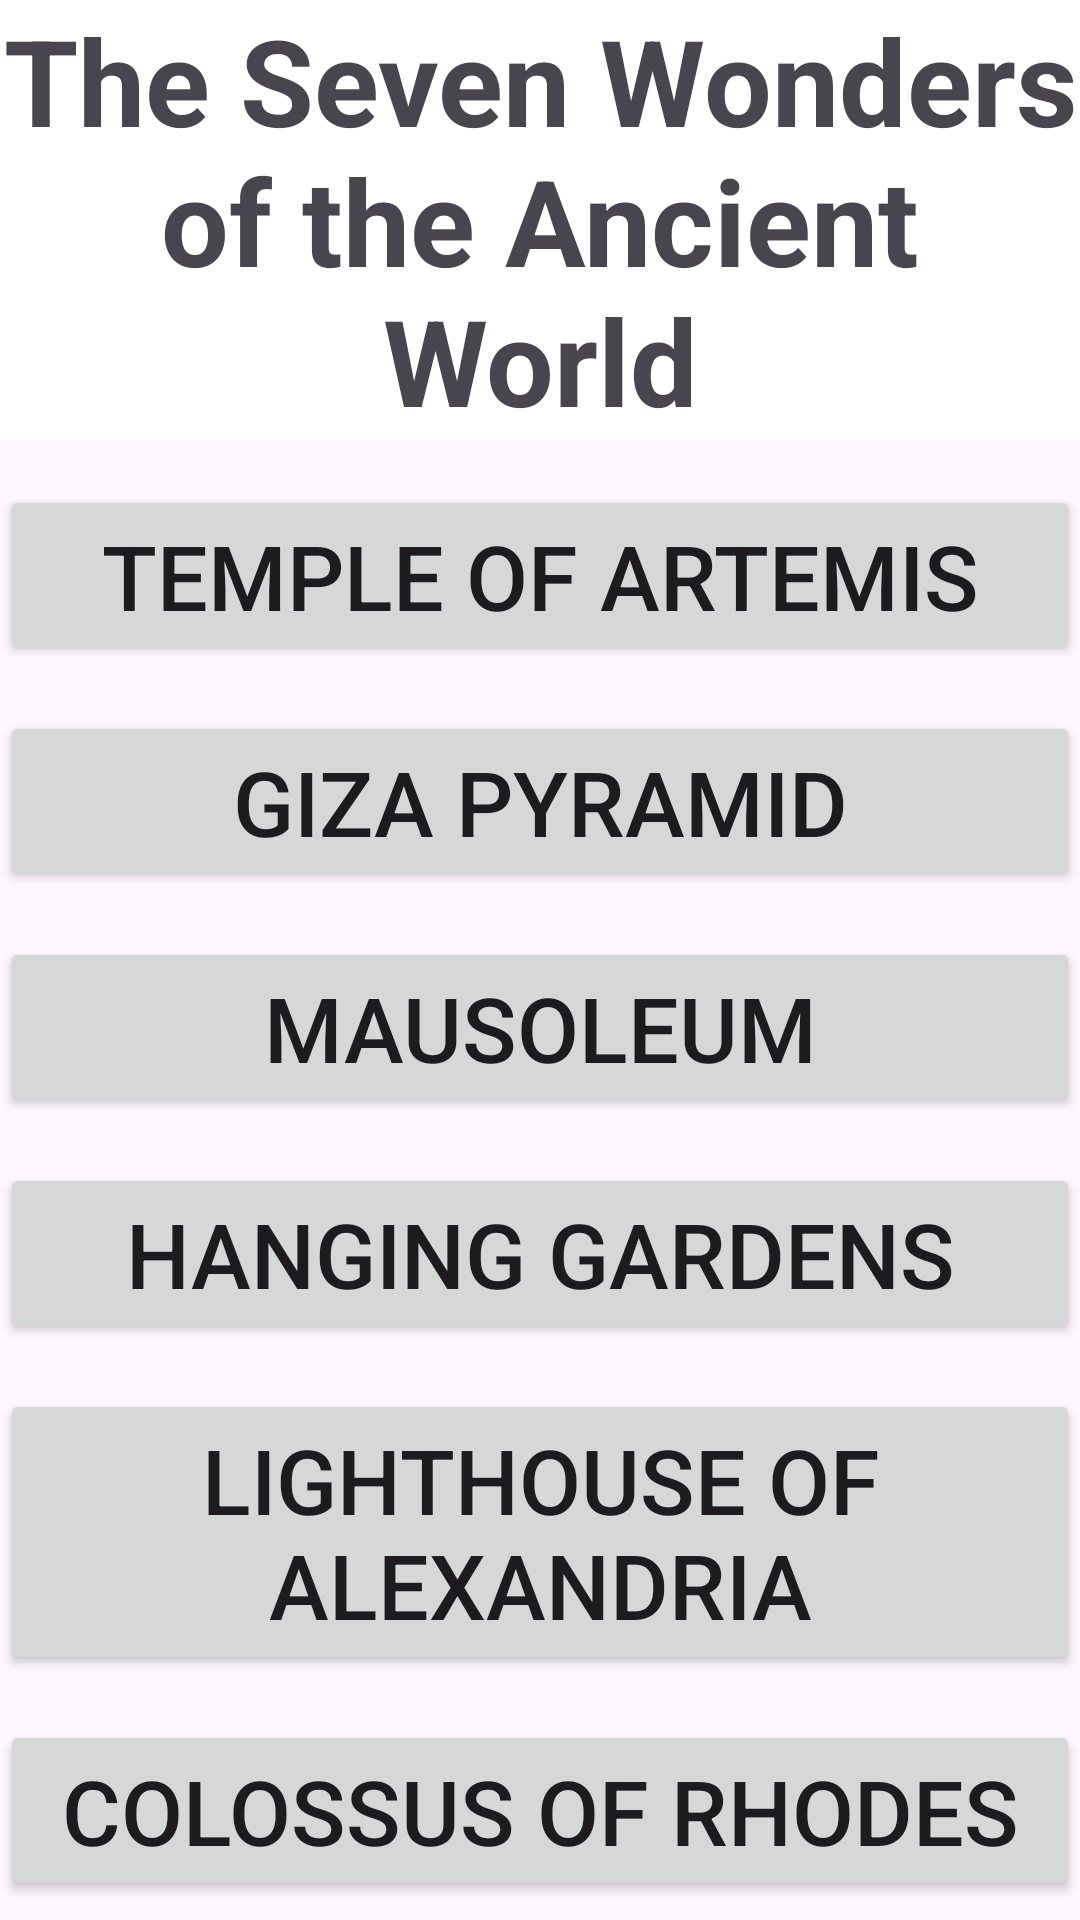

Layout XML and referenced resources for this Android screen:
<!-- AndroidManifest.xml: application theme Theme.FragmentandNavigationTest -->
<!-- res/layout/home.xml -->
<?xml version="1.0" encoding="utf-8"?>
<LinearLayout xmlns:android="http://schemas.android.com/apk/res/android"
    xmlns:app="http://schemas.android.com/apk/res-auto"
    xmlns:tools="http://schemas.android.com/tools"
    android:layout_width="match_parent"
    android:layout_height="match_parent"
    android:orientation="vertical"
    tools:context=".home" >

    <TextView
        android:id="@+id/textView"
        android:layout_width="match_parent"
        android:layout_height="wrap_content"
        android:text="The Seven Wonders of the Ancient World"
        android:textSize="40dp"
        android:textStyle="bold"
        android:textAlignment="center"
        android:background="@color/white"/>

    <Button
        android:id="@+id/toArtemis_btn"
        android:layout_width="match_parent"
        android:layout_height="wrap_content"
        android:layout_marginTop="15dp"
        android:textSize="30dp"
        android:text="Temple of Artemis" />

    <Button
        android:id="@+id/toGiza_btn"
        android:layout_width="match_parent"
        android:layout_height="wrap_content"
        android:layout_marginTop="15dp"
        android:textSize="30dp"
        android:text="Giza Pyramid" />

    <Button
        android:id="@+id/toHalicarnassus"
        android:layout_width="match_parent"
        android:layout_height="wrap_content"
        android:layout_marginTop="15dp"
        android:textSize="30dp"
        android:text="Mausoleum" />

    <Button
        android:id="@+id/toGardens_btn"
        android:layout_width="match_parent"
        android:layout_height="wrap_content"
        android:layout_marginTop="15dp"
        android:textSize="30dp"
        android:text="Hanging Gardens" />

    <Button
        android:id="@+id/toLighthouse_btn"
        android:layout_width="match_parent"
        android:layout_height="wrap_content"
        android:layout_marginTop="15dp"
        android:textSize="30dp"
        android:text="Lighthouse of Alexandria" />

    <Button
        android:id="@+id/toRodos_btn"
        android:layout_width="match_parent"
        android:layout_height="wrap_content"
        android:textSize="30dp"
        android:layout_marginTop="15dp"
        android:text="Colossus of Rhodes" />

    <Button
        android:id="@+id/toZeus_btn"
        android:layout_width="match_parent"
        android:layout_height="wrap_content"
        android:textSize="30dp"
        android:layout_marginTop="15dp"
        android:text="Statue of Zeus" />
</LinearLayout>
<!-- resources referenced by this layout -->
<resources>
  <style name="Theme.FragmentandNavigationTest" parent="Base.Theme.FragmentandNavigationTest" />
  <style name="Base.Theme.FragmentandNavigationTest" parent="Theme.Material3.DayNight.NoActionBar">
          
          
      </style>
  <!-- not gathered from this repository: default colours our renderer supplied (Android Studio template values) -->
  <color name="white">#FFFFFFFF</color>
</resources>
